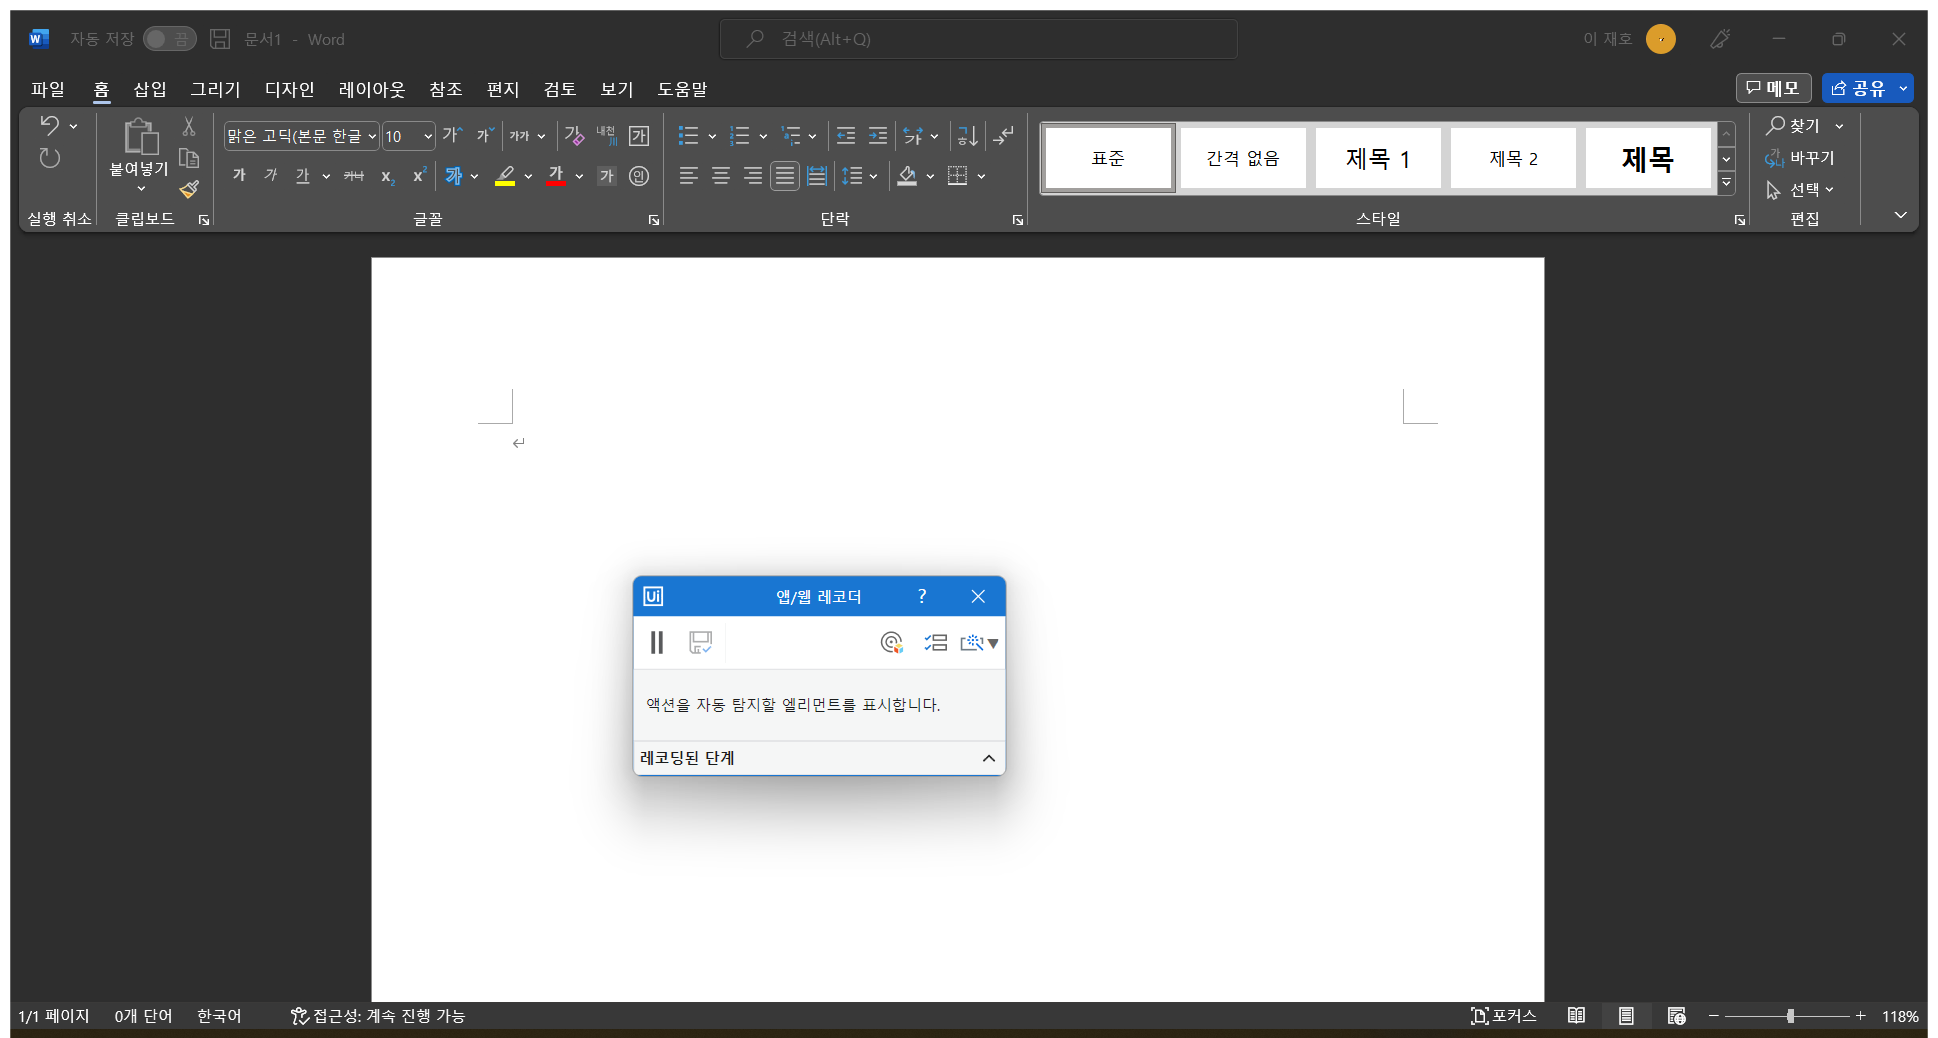
Workflow: Main

Step 1: Use Application: 문서1 - Word on the element in window '문서1 - Word' (winword.exe)

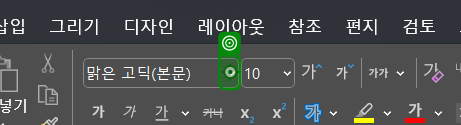
Step 2: click on '열기'

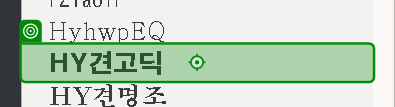
Step 3: click on 'HY견고딕'

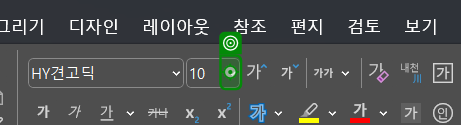
Step 4: click on '열기'

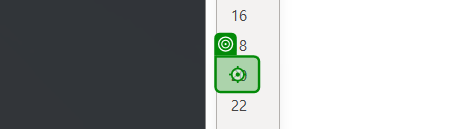
Step 5: click

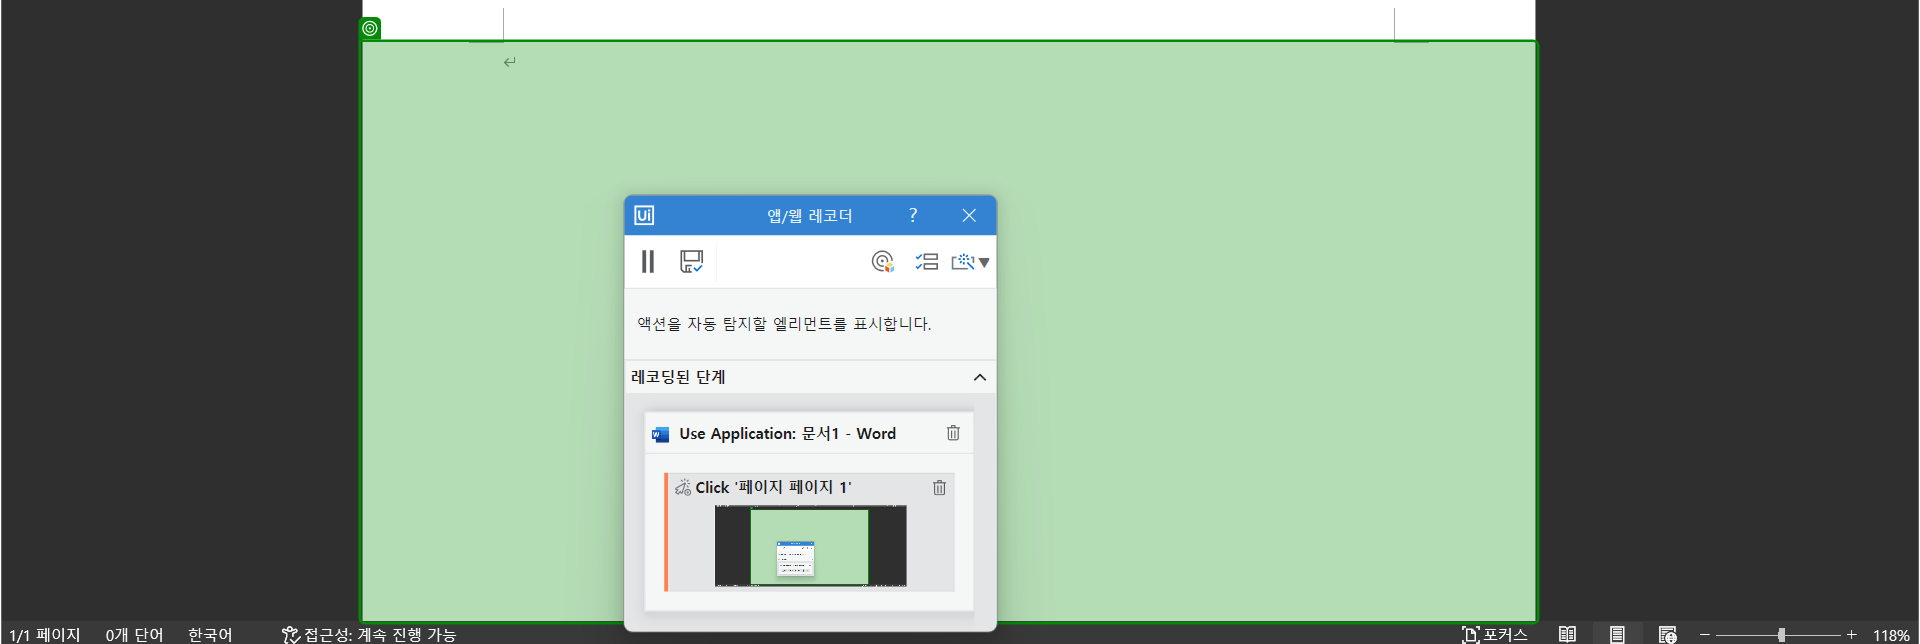
Step 6: click on '편집 페이지1콘텐츠'

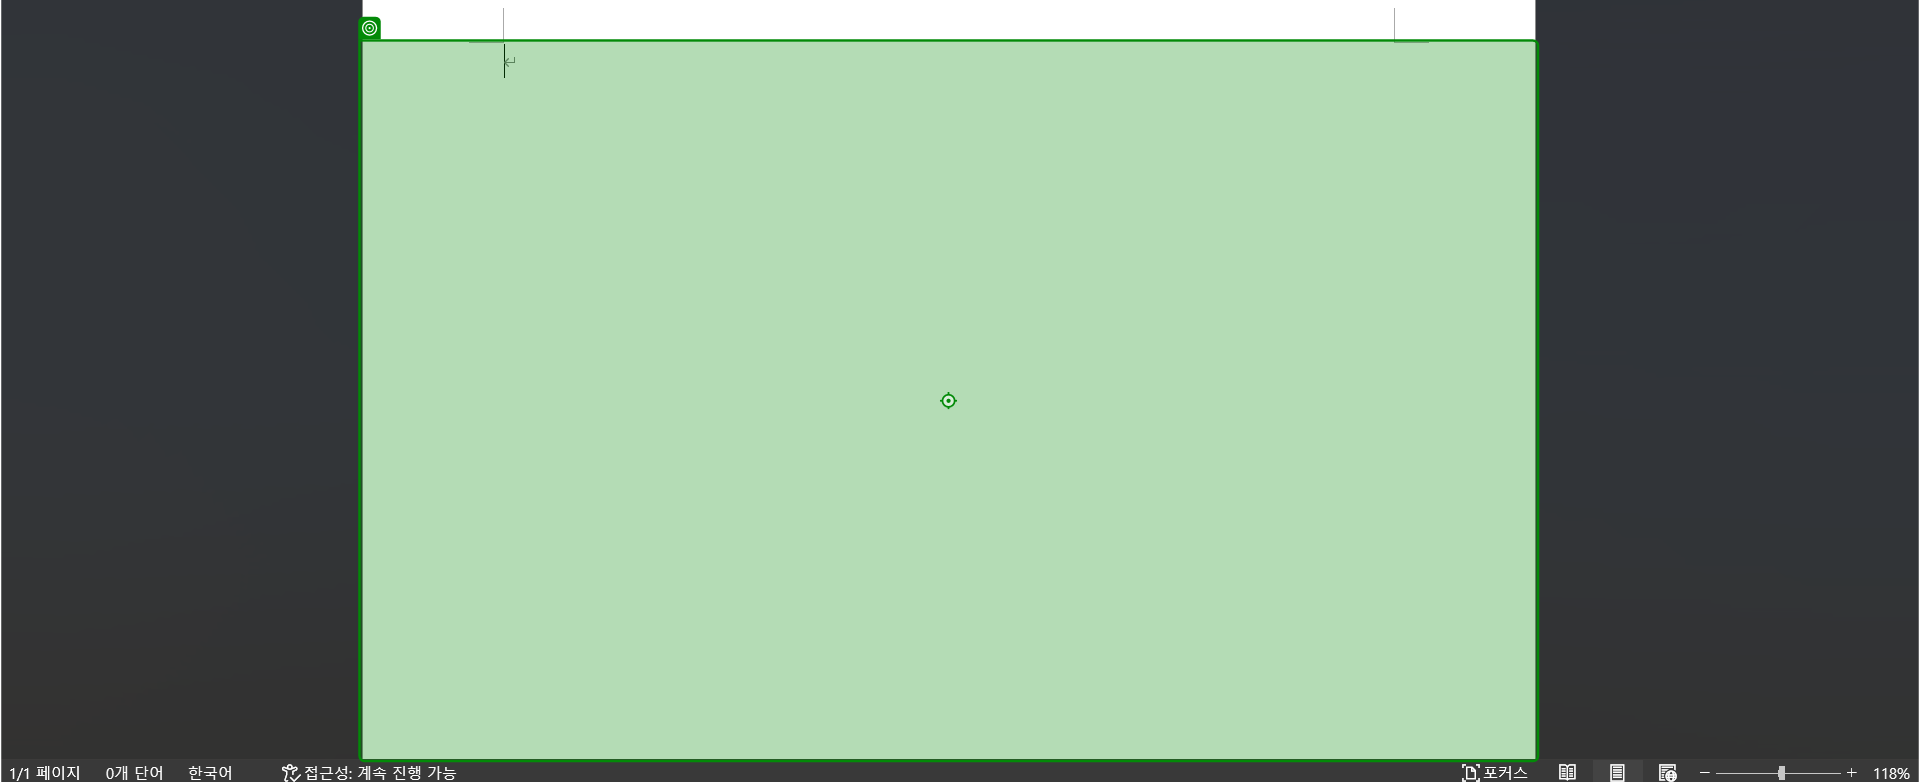
Step 7: type "test data" into '편집 페이지1콘텐츠'